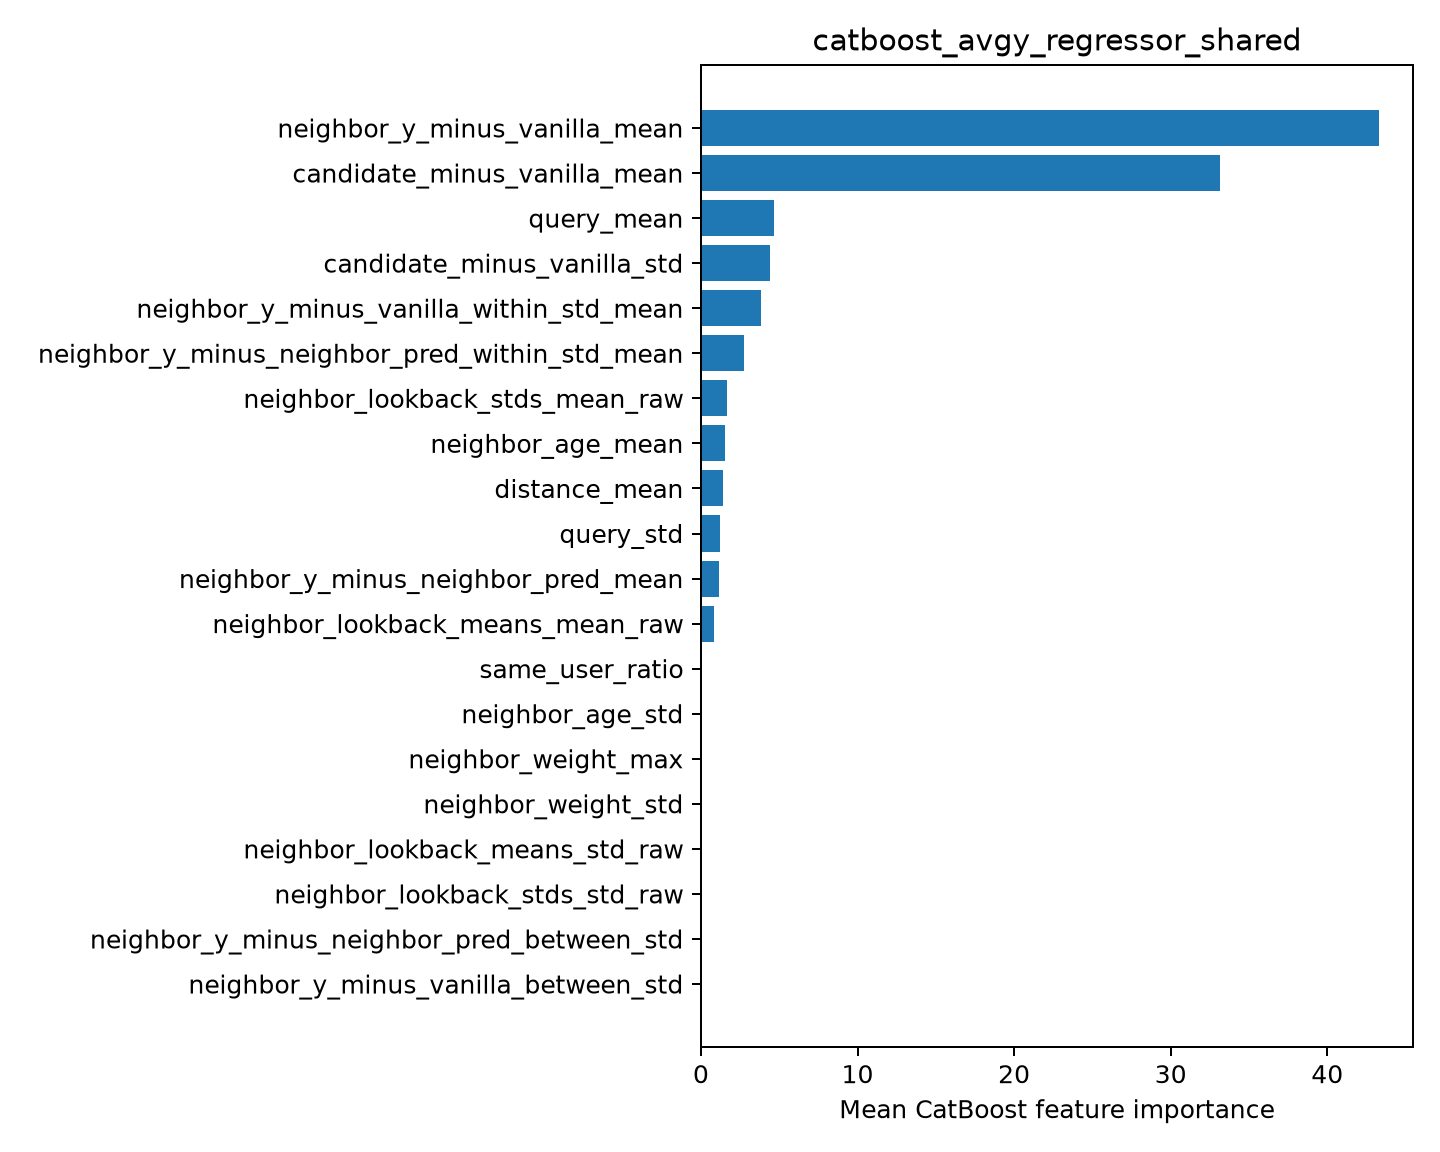

The data file committed next to this chart (first rows):
feature, importance
neighbor_y_minus_vanilla_mean, 43.31
candidate_minus_vanilla_mean, 33.12
query_mean, 4.695
candidate_minus_vanilla_std, 4.428
neighbor_y_minus_vanilla_within_std_mean, 3.827
neighbor_y_minus_neighbor_pred_within_st…, 2.768
neighbor_lookback_stds_mean_raw, 1.658
neighbor_age_mean, 1.532
distance_mean, 1.382
query_std, 1.206
neighbor_y_minus_neighbor_pred_mean, 1.173
neighbor_lookback_means_mean_raw, 0.826
same_user_ratio, 0.07156
neighbor_age_std, 0.0
neighbor_weight_max, 0.0
neighbor_weight_std, 0.0
neighbor_lookback_means_std_raw, 0.0
neighbor_lookback_stds_std_raw, 0.0
neighbor_y_minus_neighbor_pred_between_s…, 0.0
neighbor_y_minus_vanilla_between_std, 0.0
